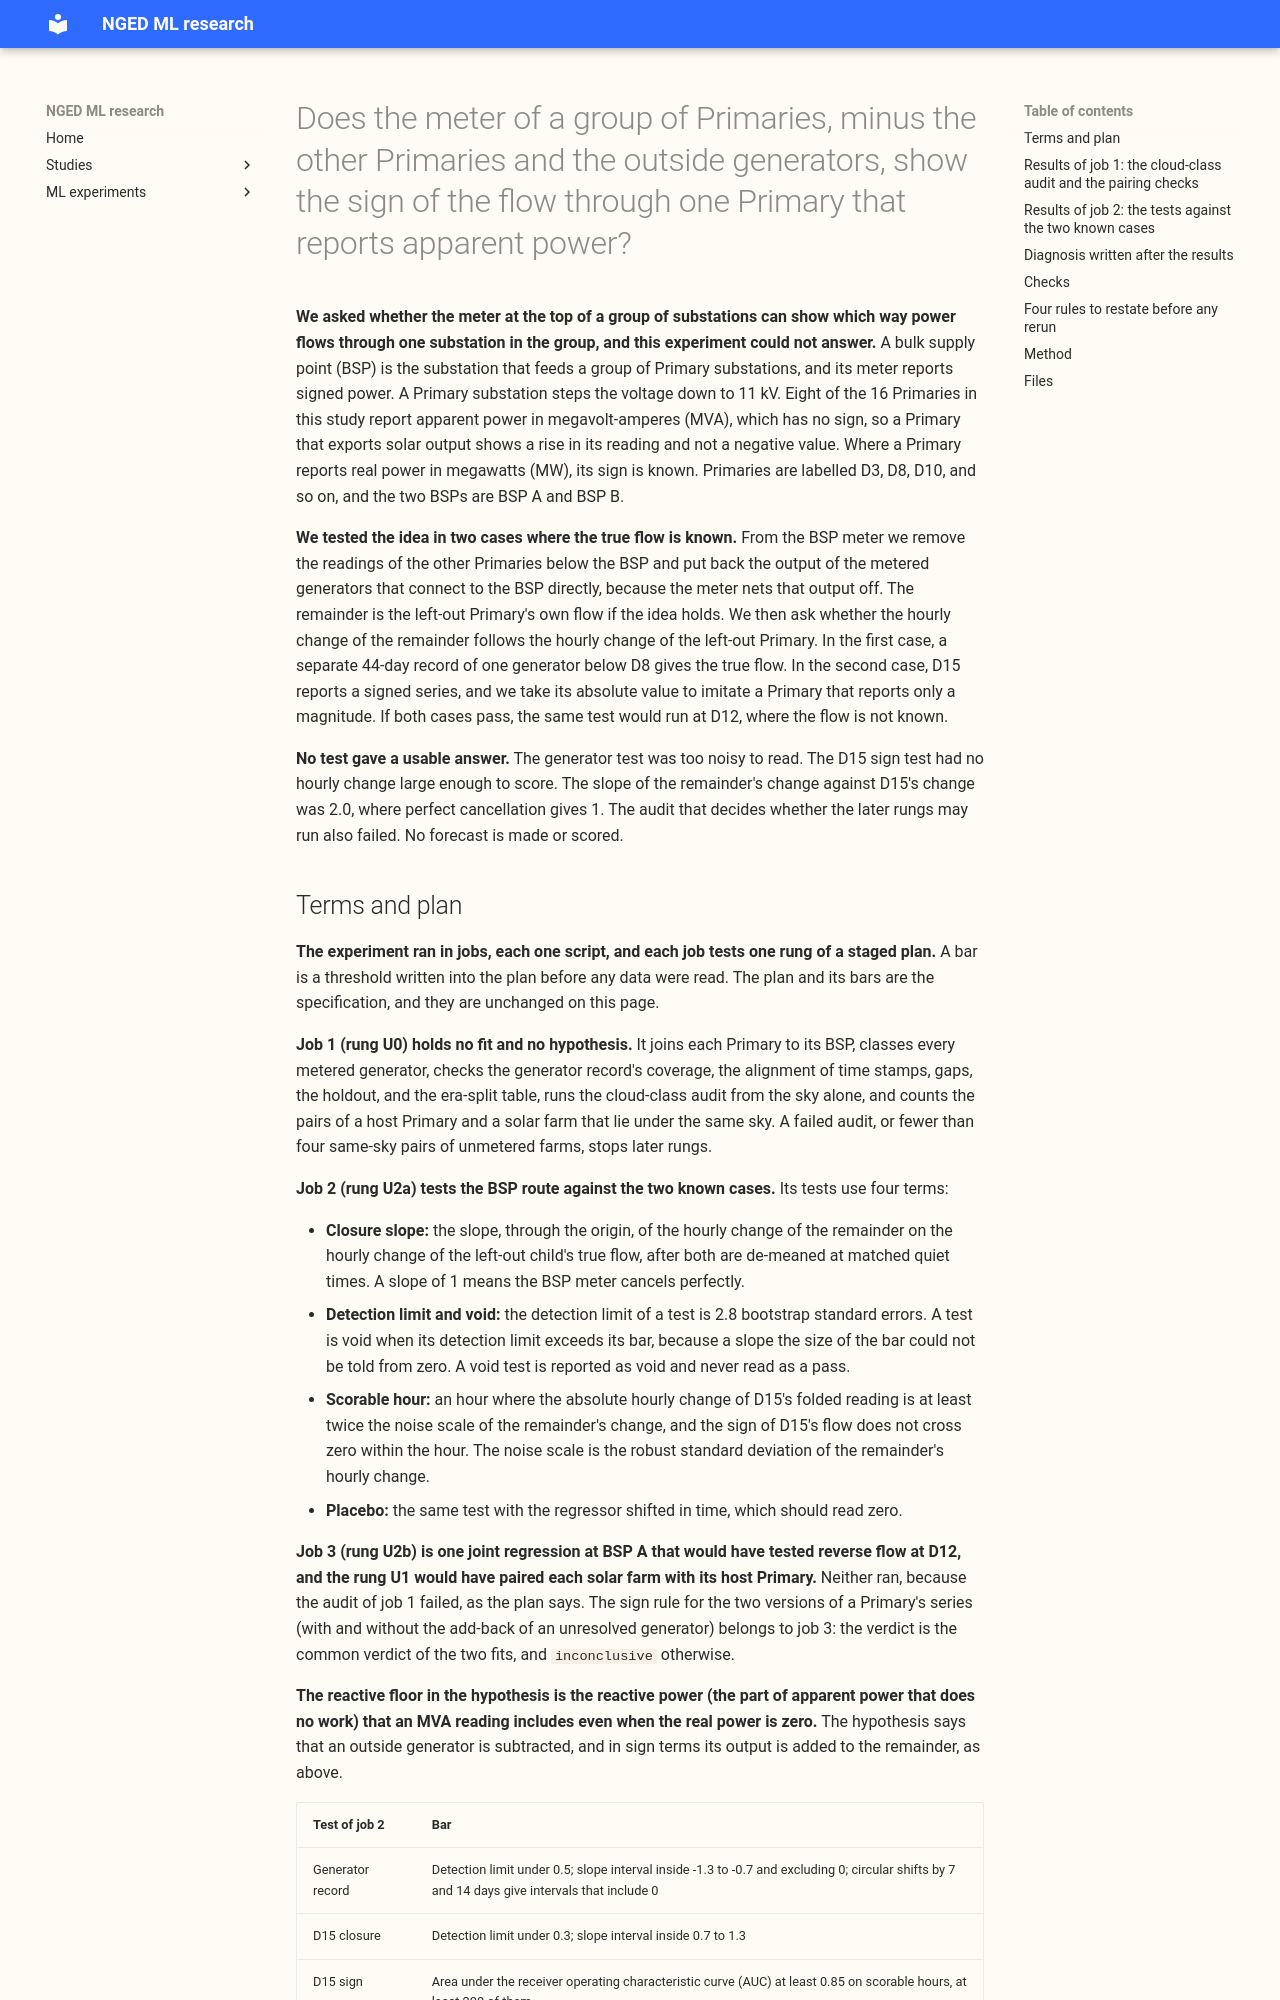

repository: openclimatefix/nged-ml-research · page: ml-experiments/00722-msa-mva-bsp-closure-and-fast-hint/result/index.html · generator: mkdocs

---
id: "00722"
slug: msa-mva-bsp-closure-and-fast-hint
title: >-
  Does the meter of a group of Primaries, minus the other Primaries and the outside generators,
  show the sign of the flow through one Primary that reports apparent power?
theme: solar-disaggregation
also_relevant_to:
  - switching-labels-in-the-forecast
status: finished
kind: other
size: >-
  Anything else. (1) It stores topology tables, regression tables, and verdict files, all private;
  (2) more than one design defensibly tests the hypothesis (the meter above the group, or the
  within-day change of the reading against the sky), so the design note orders them as separate
  rungs; (3) it reads the site map of experiment 521, the engine state of experiment 697, and the
  frame of experiment 39, and the callers of those files cannot be named without searching the
  repository; (4) it touches no serving path or degradation rule; (5) it changes no contract. Full
  set of reviews: plan, code (Opus, before the first run), results, write-up, prose.
hypothesis: >-
  The signed meter above a group of Primaries (a bulk supply point, BSP) shows the physical flow of
  each child with the right sign and size. Subtracting every other child and every outside
  generator from the meter therefore leaves a residual that moves with the left-out child, by a
  slope of at least +1 when the child imports and of at most -1 when the child exports, for every
  reactive floor. The residual's 2-hour change follows an independent 44-day record of one
  generator below D8 with a slope near -1, and follows the hidden signed flow of D15 when D15's
  signed series is folded into a magnitude. Where those two known answers pass, the same residual
  separates export from import at D12 in a joint regression with a term for the sky.
prediction: >-
  Written before any fit. The generator slope lies within -1 +/- 0.3. D15's closure slope lies
  within 0.7 to 1.3, and D15's sign is recovered with an area under the curve above 0.9 on large
  hourly changes, of which under half are large enough to score. At D12 the calibration
  coefficient is positive and larger than 1, the test coefficient is below -1 with a wide interval,
  and D3's coefficient stays near +1. The experiment can fail on any of these.
decision_rule: >-
  Job 2 (rung U2a) is `not supported` if any readable test fails its bar, `supported` if at least
  one test is readable and every readable test and its placebo pass, and `inconclusive` if no test
  is readable. Only `not supported` stops job 3. Job 3 (rung U2b) is `supported` when the
  calibration bar, the reverse-flow test bar, and the three controls pass, `not supported` when the
  calibration bar or a control fails or the test refutes reverse flow, and `inconclusive` when a
  fit is void or the test is unresolved. Every bar and every threshold is a named `Final` constant
  of `e00722_core.py`, set before any real data are read. The experiment ports nothing, so no
  smallest gain applies. A failed rung is closed with no variant.
benchmark: >-
  Two known answers at BSP A (an independent 44-day generator record, and D15's own signed series
  folded to a magnitude), one placebo for each (a circular shift of the record by 7 and 14 days, and
  D15's reading shifted by 7 days), and D3 as a closure control.
row_set_id: >-
  not applicable (no forecast is scored): the jobs read past half-hours, and no valid time on or
  after 2026-07-01 is read.
metric: >-
  Slopes of the residual's change on the change of a child's series, with 95% intervals from 1,000
  bootstrap replicates that resample whole days; the area under the receiver operating characteristic
  curve for the sign; and detection limits of 2.8 bootstrap standard errors.
verdict: inconclusive
production_status: not-for-production
adopted_in: none
headline: >-
  The cloud-class audit in job 1 failed, so job 3 and the farm-pair rung did not run. In job 2 no
  test in the binding variant was readable: the generator test is void on its detection limit (slope
  -0.85, interval -1.16 to -0.39), the folded D15 tests have no scorable hour, and the D15 closure
  slope is 2.02 (1.72 to 2.36) against a bar of 0.7 to 1.3.
lessons: >-
  At D15 the meter followed the substation in dark hours (slope 0.96, interval 0.62 to 1.27) but
  moved about two and a half times as much in lit hours (2.53, interval 2.08 to 3.02). The D15 sign
  test cannot be scored because D15's hourly changes are small, and the cloud class fails on hourly
  clear-sky index data from the Copernicus Atmosphere Monitoring Service (CAMS). Four rules of the
  plan need restating before any rerun.
take_home_message: >-
  We could not yet tell whether the meter above a group of substations shows which way power flows
  through one of them. At the one substation we could test, the meter followed the substation's flow
  at night, but in daylight it moved about two and a half times as much. Solar output nearby that
  moves with the sky could explain the difference, and so could a partial add-back inside the
  substation's own reading, and these data cannot separate the two. The substation we hoped to use
  for the sign test is too small to score, and four rules of the plan need rewriting before the
  experiment is repeated.
advice:
  - >-
    Do not rerun the bulk supply point (BSP) closure test with its current bars: restate the D15 sign
    test, the closure bar for daylight, the two-placebo rule, and the cloud class first (sections
    "Results of job 2" and "Four rules to restate before any rerun").
  - >-
    Pre-register a size check for a sign test before any run: compare the largest hourly change of
    the child with the size threshold, because D15's largest change (2.4 MW) is under half of the
    size threshold (5.8 MW) (section "Diagnosis written after the results").
  - >-
    Test closure on dark hours, or add a term for generation under the same sky, when the left-out
    child is small against the BSP's unmetered remainder (section "Diagnosis written after the
    results", closure by hour).
  - >-
    Judge a placebo against the null distribution of placebo slopes over many shifts, not two
    intervals that must both include zero, because the two-interval rule fails about 10% of true
    nulls (section "Diagnosis written after the results
